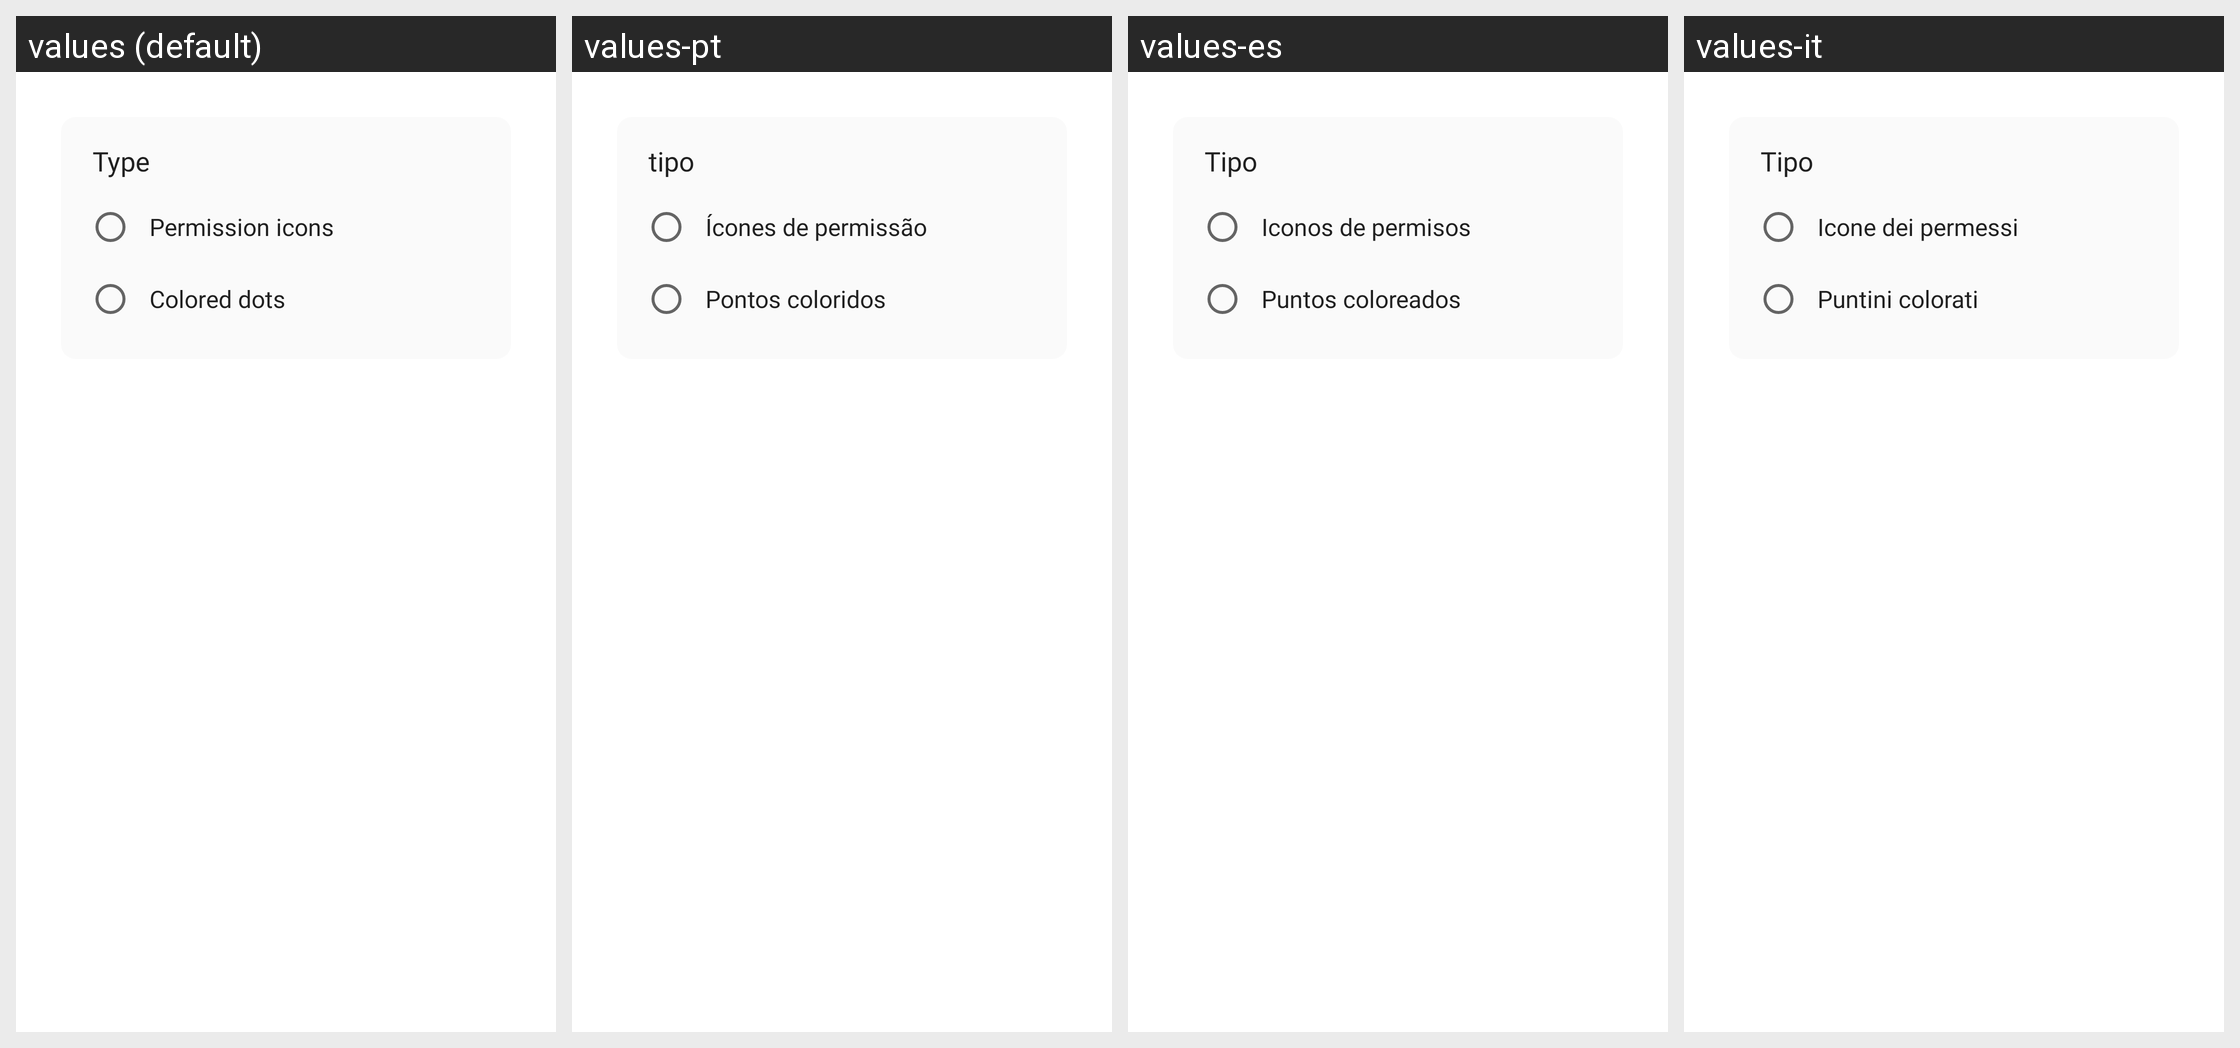

For this localized Android screen grid, give each drawn string resource with its value in every locale shown.
Android screen res/layout/dialog_indicator_type.xml rendered under 4 locales, left to right: values (default), values-pt, values-es, values-it. Device: Nexus 5 (rendered at 1080×1920; each locale shown at half size, 540×960, under a caption strip naming it); theme AppTheme.
Other locales in the repository, not shown: values-ar, values-bn, values-cs, values-de, values-fr, values-ja, values-pl, values-ro, values-ru, values-ta, values-tr.
Strings drawn on this screen, with the default value and each locale's value (text and hints the layout hard-codes, and strings that could not be matched under every locale, appear in the picture but are not listed):

dots_custom_type
  values: Type
  values-pt: tipo
  values-es: Tipo
  values-it: Tipo

dots_custom_type_icon
  values: Permission icons
  values-pt: Ícones de permissão
  values-es: Iconos de permisos
  values-it: Icone dei permessi

dots_custom_type_dot
  values: Colored dots
  values-pt: Pontos coloridos
  values-es: Puntos coloreados
  values-it: Puntini colorati
